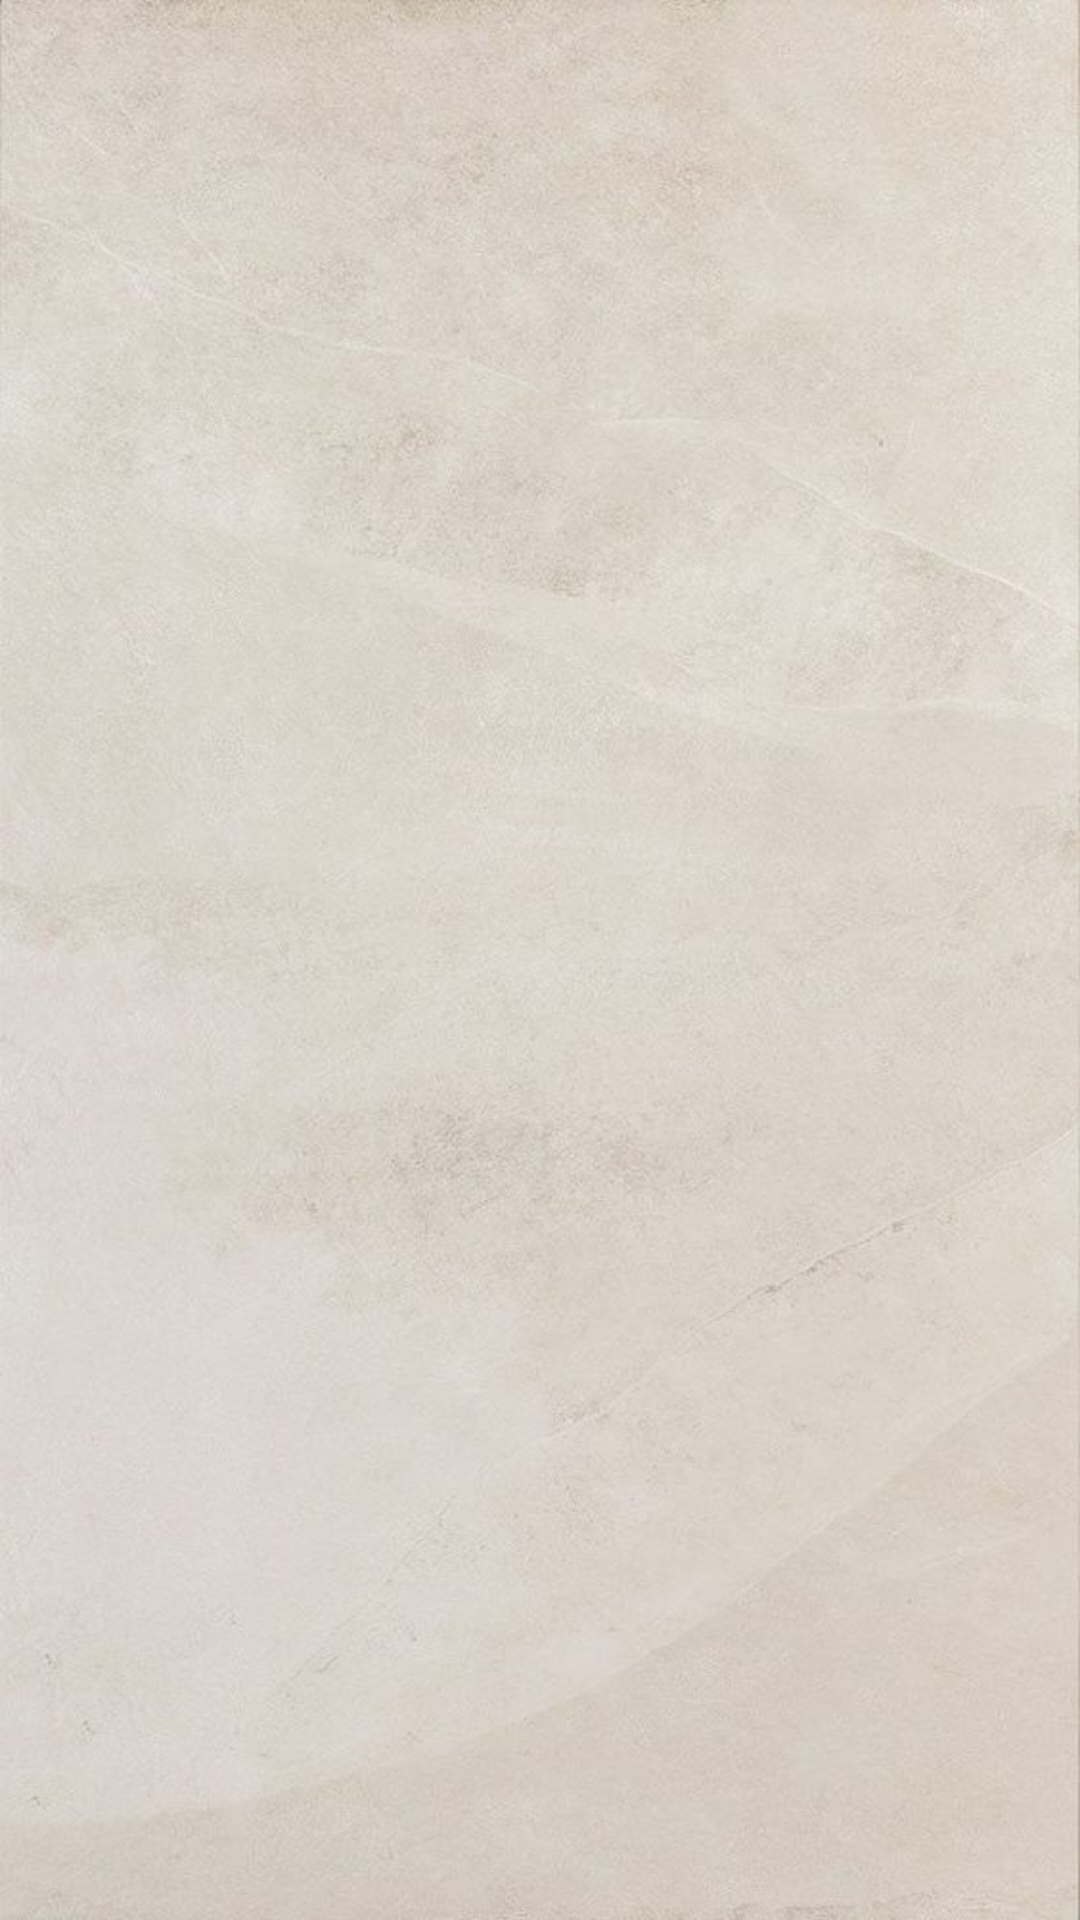

The Android layout XML behind this screen, and the referenced resources:
<!-- AndroidManifest.xml: application theme Theme.Finalfinaaaal -->
<!-- res/layout/activity_search_customer.xml -->
<?xml version="1.0" encoding="utf-8"?>
<androidx.constraintlayout.widget.ConstraintLayout xmlns:android="http://schemas.android.com/apk/res/android"
    xmlns:app="http://schemas.android.com/apk/res-auto"
    xmlns:tools="http://schemas.android.com/tools"
    android:layout_width="match_parent"
    android:layout_height="match_parent"
    tools:context=".Search_customer">

    <androidx.recyclerview.widget.RecyclerView
        android:id="@+id/searchrecycler"
        android:layout_width="match_parent"
        android:layout_height="match_parent"
        android:background="@drawable/recbaackground"
        android:scrollbars="vertical" />
</androidx.constraintlayout.widget.ConstraintLayout>
<!-- resources referenced by this layout -->
<resources>
  <!-- drawable recbaackground: jpg bitmap (drawable, 59063 bytes) -->
  <style name="Theme.Finalfinaaaal" parent="Theme.MaterialComponents.DayNight.DarkActionBar">
          
          <item name="colorPrimary">@color/purple_500</item>
          <item name="colorPrimaryVariant">@color/purple_700</item>
          <item name="colorOnPrimary">@color/white</item>
          
          <item name="colorSecondary">@color/teal_200</item>
          <item name="colorSecondaryVariant">@color/teal_700</item>
          <item name="colorOnSecondary">@color/black</item>
          
          <item name="android:statusBarColor" tools:targetApi="l">?attr/colorPrimaryVariant</item>
          
      </style>
  <!-- not gathered from this repository: default colours our renderer supplied (Android Studio template values) -->
  <color name="purple_500">#FF6200EE</color>
  <color name="purple_700">#FF3700B3</color>
  <color name="teal_200">#FF03DAC5</color>
  <color name="teal_700">#FF018786</color>
  <color name="black">#FF000000</color>
  <color name="white">#FFFFFFFF</color>
</resources>
